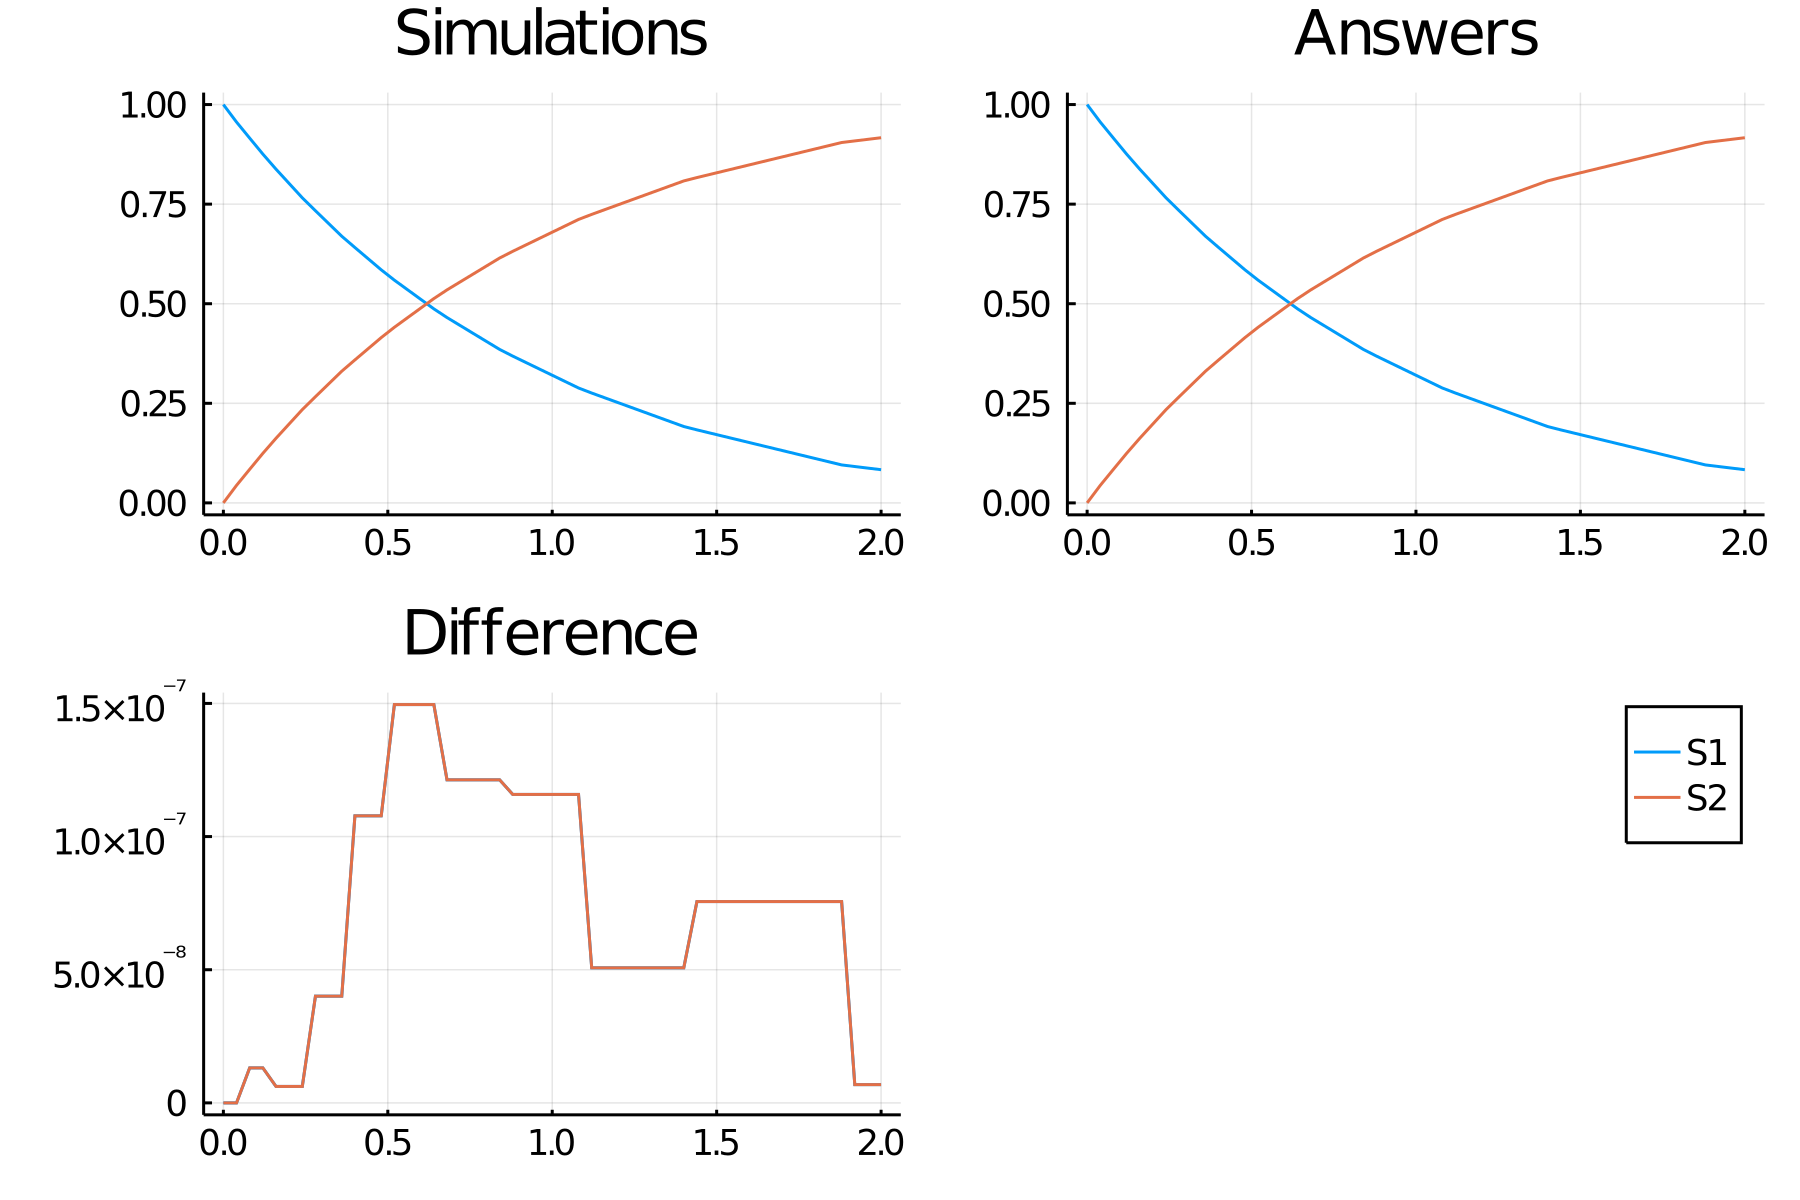

The table this chart was drawn from, first rows:
time, S1_, S2_
0.0, 1.0, 0.0
0.04, 0.956, 0.044
0.08, 0.9157, 0.08433
0.12, 0.8757, 0.1243
0.16, 0.8378, 0.1622
0.2, 0.8018, 0.1982
0.24, 0.7658, 0.2342
0.28, 0.7334, 0.2666
0.32, 0.7014, 0.2986
0.36, 0.6694, 0.3306
0.4, 0.641, 0.359
0.44, 0.613, 0.387
0.48, 0.585, 0.415
0.52, 0.5591, 0.4409
0.56, 0.5351, 0.4649
0.6, 0.5111, 0.4889
0.64, 0.4871, 0.5129
0.68, 0.4653, 0.5347
0.72, 0.4453, 0.5547
0.76, 0.4253, 0.5747
0.8, 0.4053, 0.5947
0.84, 0.3853, 0.6147
0.88, 0.3684, 0.6316
0.92, 0.3524, 0.6476
0.96, 0.3364, 0.6636
1.0, 0.3204, 0.6796
1.04, 0.3044, 0.6956
1.08, 0.2884, 0.7116
1.12, 0.2757, 0.7243
1.16, 0.2637, 0.7363
1.2, 0.2517, 0.7483
1.24, 0.2397, 0.7603
1.28, 0.2277, 0.7723
1.32, 0.2157, 0.7843
1.36, 0.2037, 0.7963
1.4, 0.1917, 0.8083
1.44, 0.1833, 0.8167
1.48, 0.1753, 0.8247
1.52, 0.1673, 0.8327
1.56, 0.1593, 0.8407
1.6, 0.1513, 0.8487
1.64, 0.1433, 0.8567
1.68, 0.1353, 0.8647
1.72, 0.1273, 0.8727
1.76, 0.1193, 0.8807
1.8, 0.1113, 0.8887
1.84, 0.1033, 0.8967
1.88, 0.09532, 0.9047
1.92, 0.09128, 0.9087
1.96, 0.08728, 0.9127
2.0, 0.08328, 0.9167
